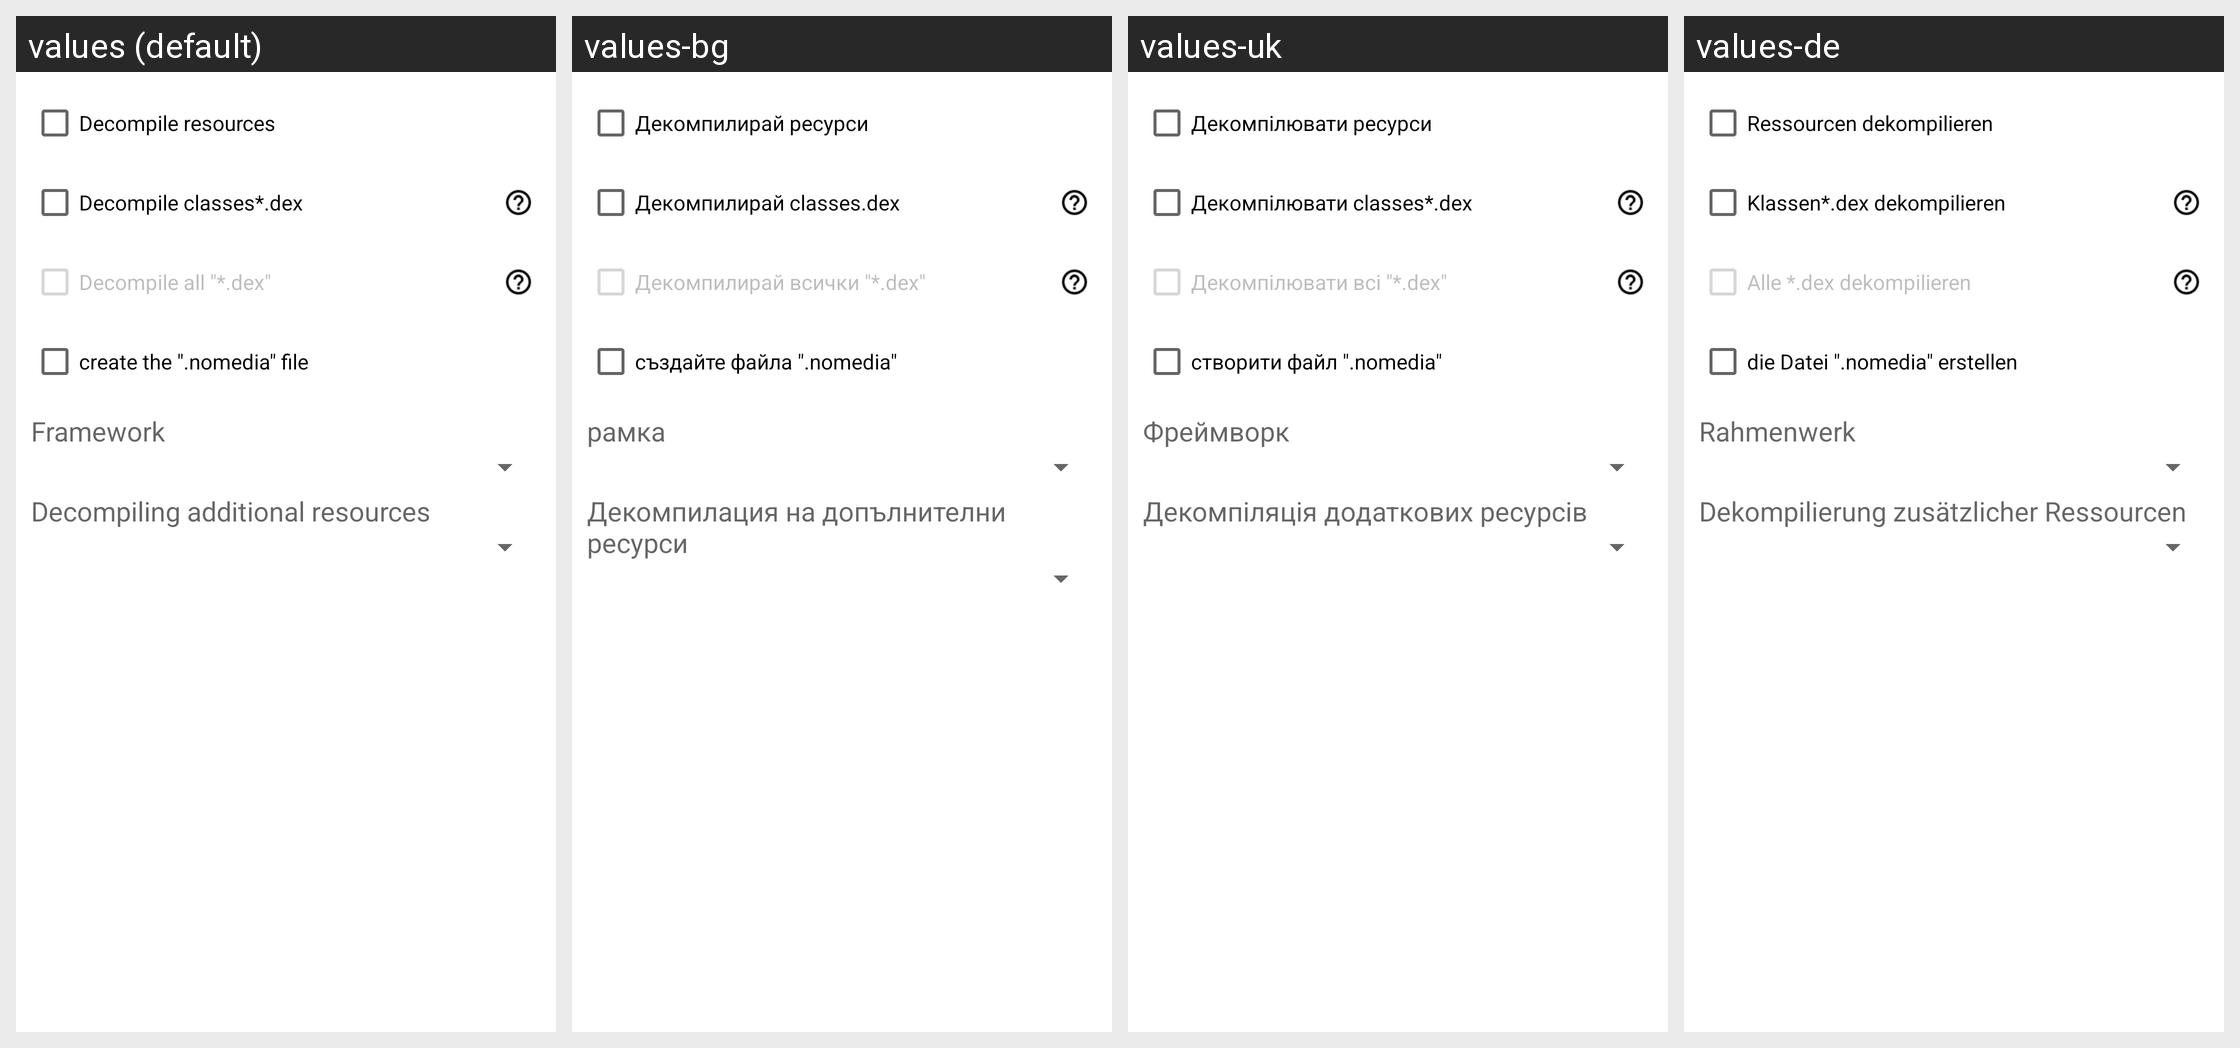

This grid shows one Android layout under several languages. Give, for every string resource on the screen, its name, the default text and each shown locale's text.
Android screen res/layout/decompile.xml rendered under 4 locales, left to right: values (default), values-bg, values-uk, values-de. Device: Nexus 5 (rendered at 1080×1920; each locale shown at half size, 540×960, under a caption strip naming it); theme Theme.MaterialComponents.DayNight.NoActionBar.
Other locales in the repository, not shown: values-ar, values-cs, values-el, values-es, values-fa, values-fr, values-he, values-hu, values-in, values-it, values-iw, values-ja, values-ko, values-lt, values-my, values-pl, values-pt, values-ro, values-ru, values-sq, values-tr, values-uz, values-vi, values-zh.
Strings drawn on this screen, with the default value and each locale's value (text and hints the layout hard-codes, and strings that could not be matched under every locale, appear in the picture but are not listed):

decompile_res
  values: Decompile resources
  values-bg: Декомпилирай ресурси
  values-uk: Декомпілювати ресурси
  values-de: Ressourcen dekompilieren

decompile_dex
  values: Decompile classes*.dex
  values-bg: Декомпилирай classes.dex
  values-uk: Декомпілювати classes*.dex
  values-de: Klassen*.dex dekompilieren

decompile_all_dex
  values: Decompile all "*.dex"
  values-bg: Декомпилирай всички "*.dex"
  values-uk: Декомпілювати всі "*.dex"
  values-de: Alle *.dex dekompilieren

no_media
  values: create the ".nomedia" file
  values-bg: създайте файла ".nomedia"
  values-uk: створити файл ".nomedia"
  values-de: die Datei ".nomedia" erstellen

framework
  values: Framework
  values-bg: рамка
  values-uk: Фреймворк
  values-de: Rahmenwerk

decompile_multi_res
  values: Decompiling additional resources
  values-bg: Декомпилация на допълнителни ресурси
  values-uk: Декомпіляція додаткових ресурсів
  values-de: Dekompilierung zusätzlicher Ressourcen
